Run: headless pygame with SDL's dummy video driver; simulated clock (each Clock.tick advances the game by its frame time, no real sleeping); random seed 0; keys injected as events and as key.get_pressed() state; no mouse input.
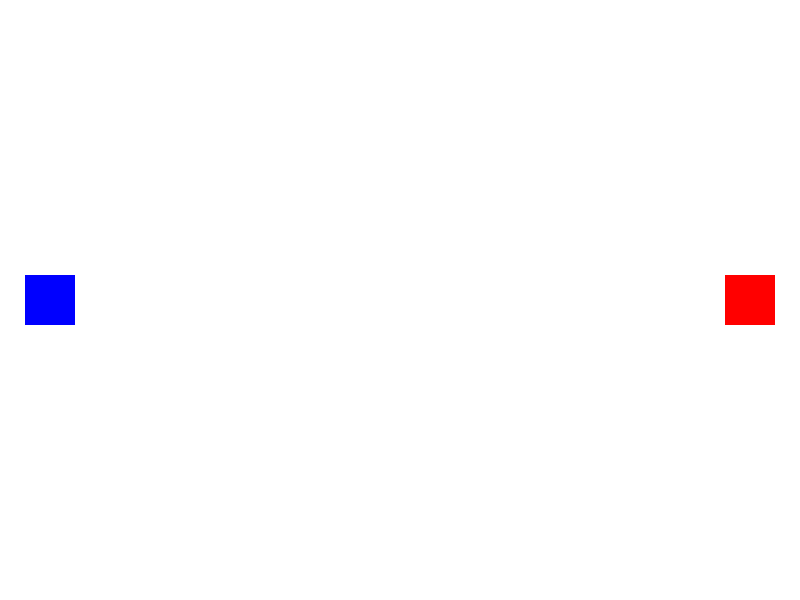
Frame 1 of 4 · flips 1–60 · no input
Frame 2 of 4 · flips 61–180 · tapped SPACE, RETURN · held RIGHT (→), D · screen unchanged from frame 1, image omitted
Frame 3 of 4 · flips 181–300 · held DOWN (↓), S · screen unchanged from frame 2, image omitted
Frame 4 of 4 · flips 301–420 · held LEFT (←), A, UP (↑), W · screen unchanged from frame 3, image omitted

The pygame program that drew these frames:

import pygame
import sys
import random

# Initialize Pygame
pygame.init()

# Game Constants
WIDTH, HEIGHT = 800, 600
FPS = 60

# Colors
WHITE = (255, 255, 255)
RED = (255, 0, 0)
BLUE = (0, 0, 255)
GREEN = (0, 255, 0)

# Pygame Setup
screen = pygame.display.set_mode((WIDTH, HEIGHT))
pygame.display.set_caption("Base Battle")
clock = pygame.time.Clock()

# Class for Units
class Unit(pygame.sprite.Sprite):
    def __init__(self, color, x, y, target_base, target_units):
        super().__init__()
        self.image = pygame.Surface((20, 20))
        self.image.fill(color)
        self.rect = self.image.get_rect()
        self.rect.center = (x, y)
        self.speed = 2
        self.target_base = target_base
        self.target_units = target_units
        self.health = 10
        self.attacking = False
        self.attack_target = None

    def update(self):
        if self.health <= 0:
            # Unit is defeated, remove from the group
            self.kill()

        if not self.attacking:
            target_x, target_y = self.target_base
            distance_to_base = pygame.math.Vector2(target_x - self.rect.x, target_y - self.rect.y)
            distance_to_base.normalize_ip()
            self.rect.x += distance_to_base.x * self.speed
            self.rect.y += distance_to_base.y * self.speed

            # Check for nearby enemy units
            for other_unit in self.target_units:
                if other_unit != self and pygame.sprite.collide_rect(self, other_unit):
                    # Start attacking the other unit
                    self.start_attack(other_unit)

        elif self.attacking:
            if self.attack_target and not self.attack_target.alive():
                # The attack target is defeated, stop attacking
                self.stop_attack()

            elif self.attack_target:
                # Continue attacking the target
                distance_to_target = pygame.math.Vector2(
                    self.attack_target.rect.x - self.rect.x, self.attack_target.rect.y - self.rect.y
                )
                if distance_to_target.length() > 0:
                    distance_to_target.normalize_ip()
                    self.rect.x += distance_to_target.x * self.speed
                    self.rect.y += distance_to_target.y * self.speed

    def start_attack(self, other_unit):
        self.attacking = True
        self.attack_target = other_unit

    def stop_attack(self):
        self.attacking = False
        self.attack_target = None

        # Resume moving towards the base after defeating the target
        target_x, target_y = self.target_base
        distance_to_base = pygame.math.Vector2(target_x - self.rect.x, target_y - self.rect.y)
        distance_to_base.normalize_ip()
        self.rect.x += distance_to_base.x * self.speed
        self.rect.y += distance_to_base.y * self.speed

        # Check for nearby enemy units again
        for other_unit in self.target_units:
            if other_unit != self and pygame.sprite.collide_rect(self, other_unit):
                # Start attacking the other unit
                self.start_attack(other_unit)

# Group for Player Units
player_units_group = pygame.sprite.Group()

# Group for Enemy Units
enemy_units_group = pygame.sprite.Group()

# Game Loop
running = True
while running:
    # Event handling
    for event in pygame.event.get():
        if event.type == pygame.QUIT:
            running = False

        # Send a player unit when the 'P' key is pressed
        if event.type == pygame.KEYDOWN and event.key == pygame.K_p:
            player_unit = Unit(GREEN, 50, HEIGHT // 2, (WIDTH - 100, HEIGHT // 2), enemy_units_group)
            player_units_group.add(player_unit)

        # Send an enemy unit when the 'E' key is pressed
        if event.type == pygame.KEYDOWN and event.key == pygame.K_e:
            enemy_unit = Unit(RED, WIDTH - 50, HEIGHT // 2, (50, HEIGHT // 2), player_units_group)
            enemy_units_group.add(enemy_unit)

    # Game Logic

    # Update Player Units
    player_units_group.update()

    # Update Enemy Units
    enemy_units_group.update()

    # Drawing
    screen.fill(WHITE)

    # Draw Player Base
    pygame.draw.rect(screen, BLUE, (25, HEIGHT // 2 - 25, 50, 50))

    # Draw Enemy Base
    pygame.draw.rect(screen, RED, (WIDTH - 75, HEIGHT // 2 - 25, 50, 50))

    # Draw Player Units
    player_units_group.draw(screen)

    # Draw Enemy Units
    enemy_units_group.draw(screen)

    # Update Display
    pygame.display.flip()

    # Cap the frame rate
    clock.tick(FPS)

# Quit Pygame
pygame.quit()
sys.exit()
